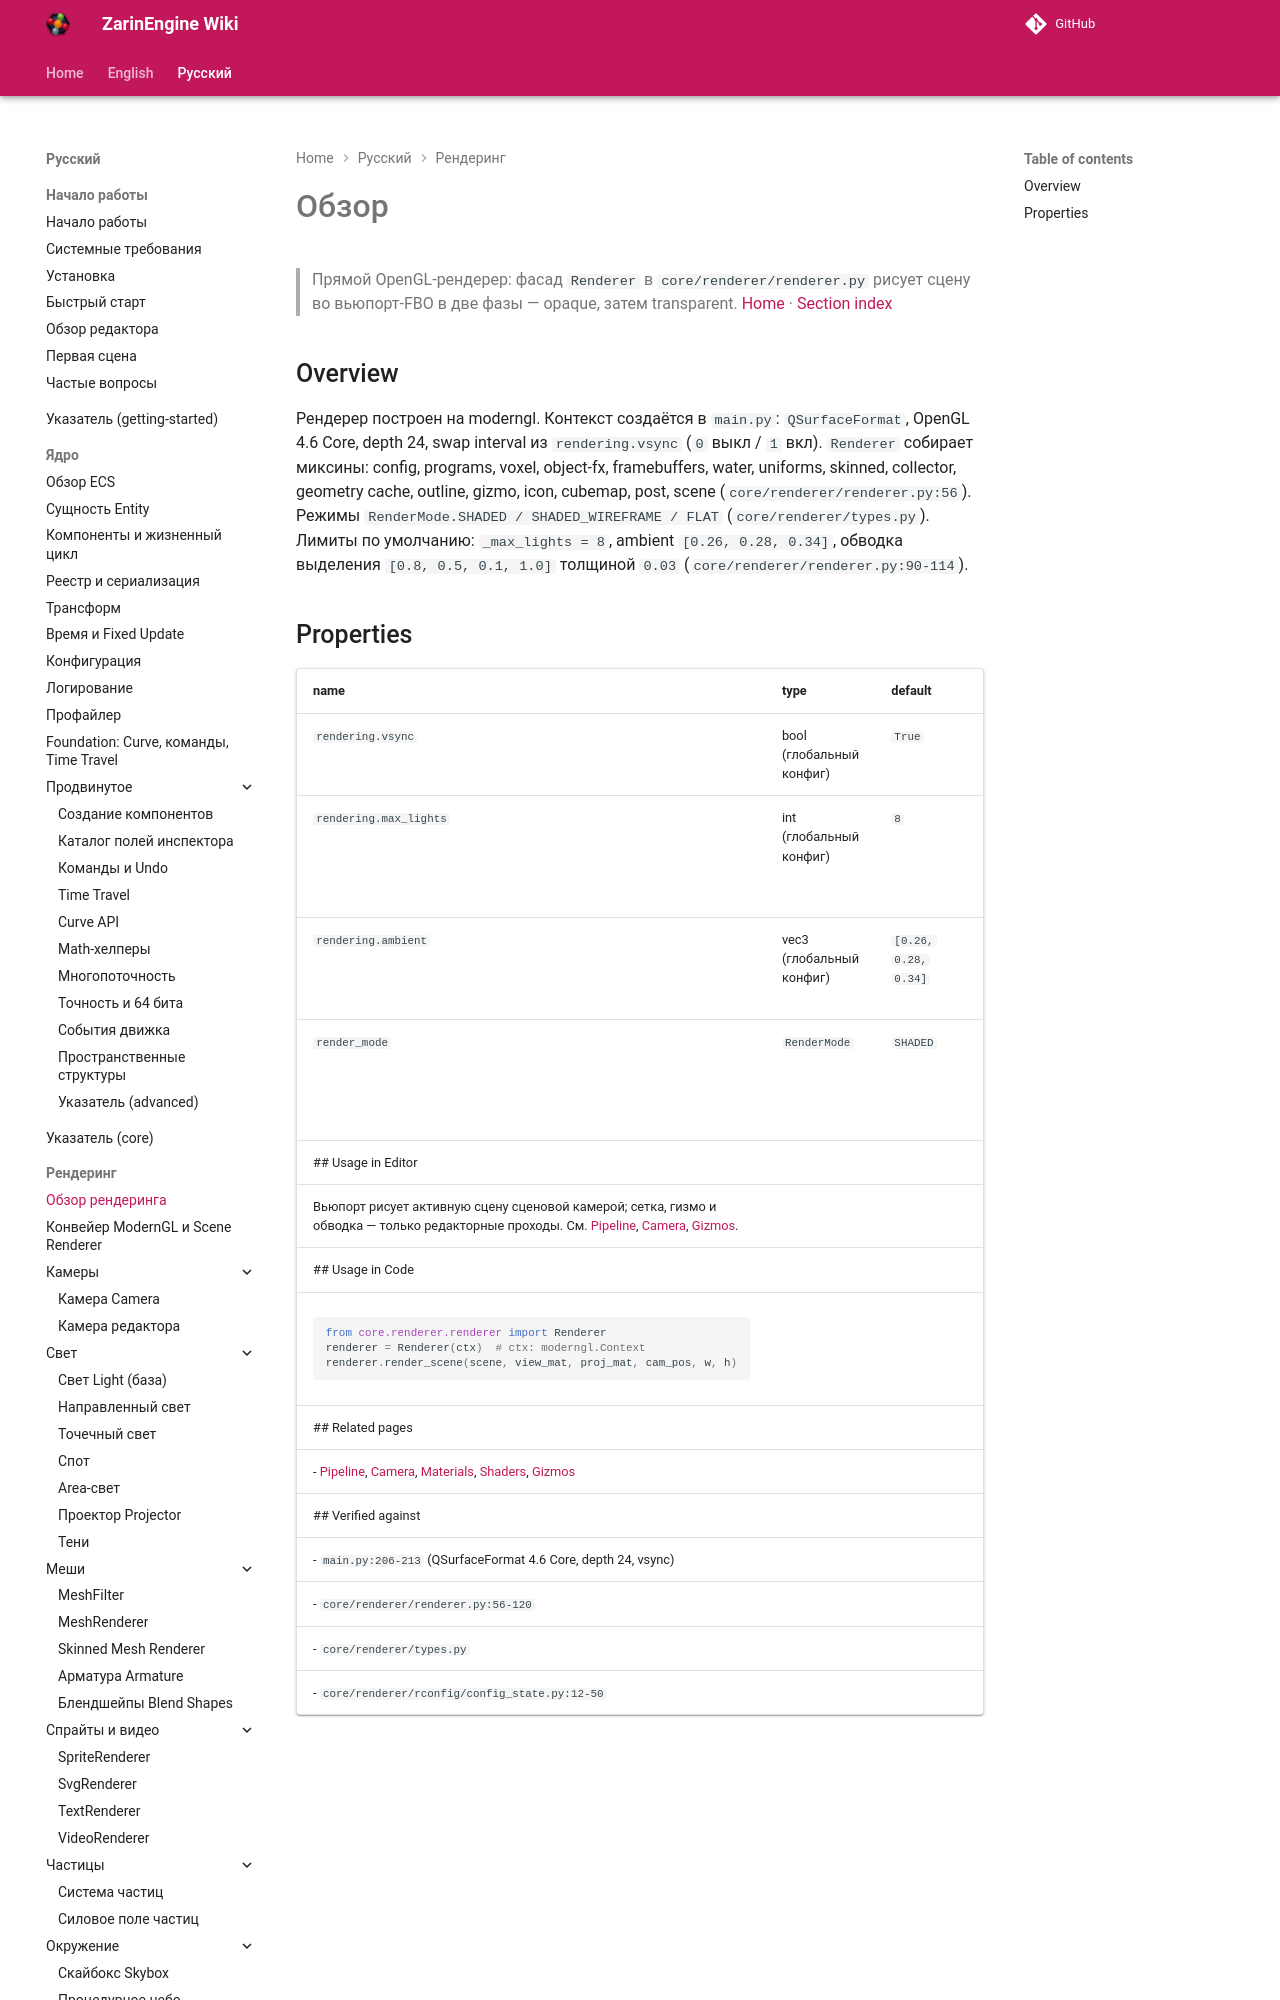

repository: EgorKonstrukt/ZarinEngineWiki · page: ru/rendering/overview/index.html · generator: mkdocs

# Обзор
> Прямой OpenGL-рендерер: фасад `Renderer` в `core/renderer/renderer.py` рисует сцену во вьюпорт-FBO в две фазы — opaque, затем transparent.
[Home](../../index.md) · [Section index](./_section.md)
